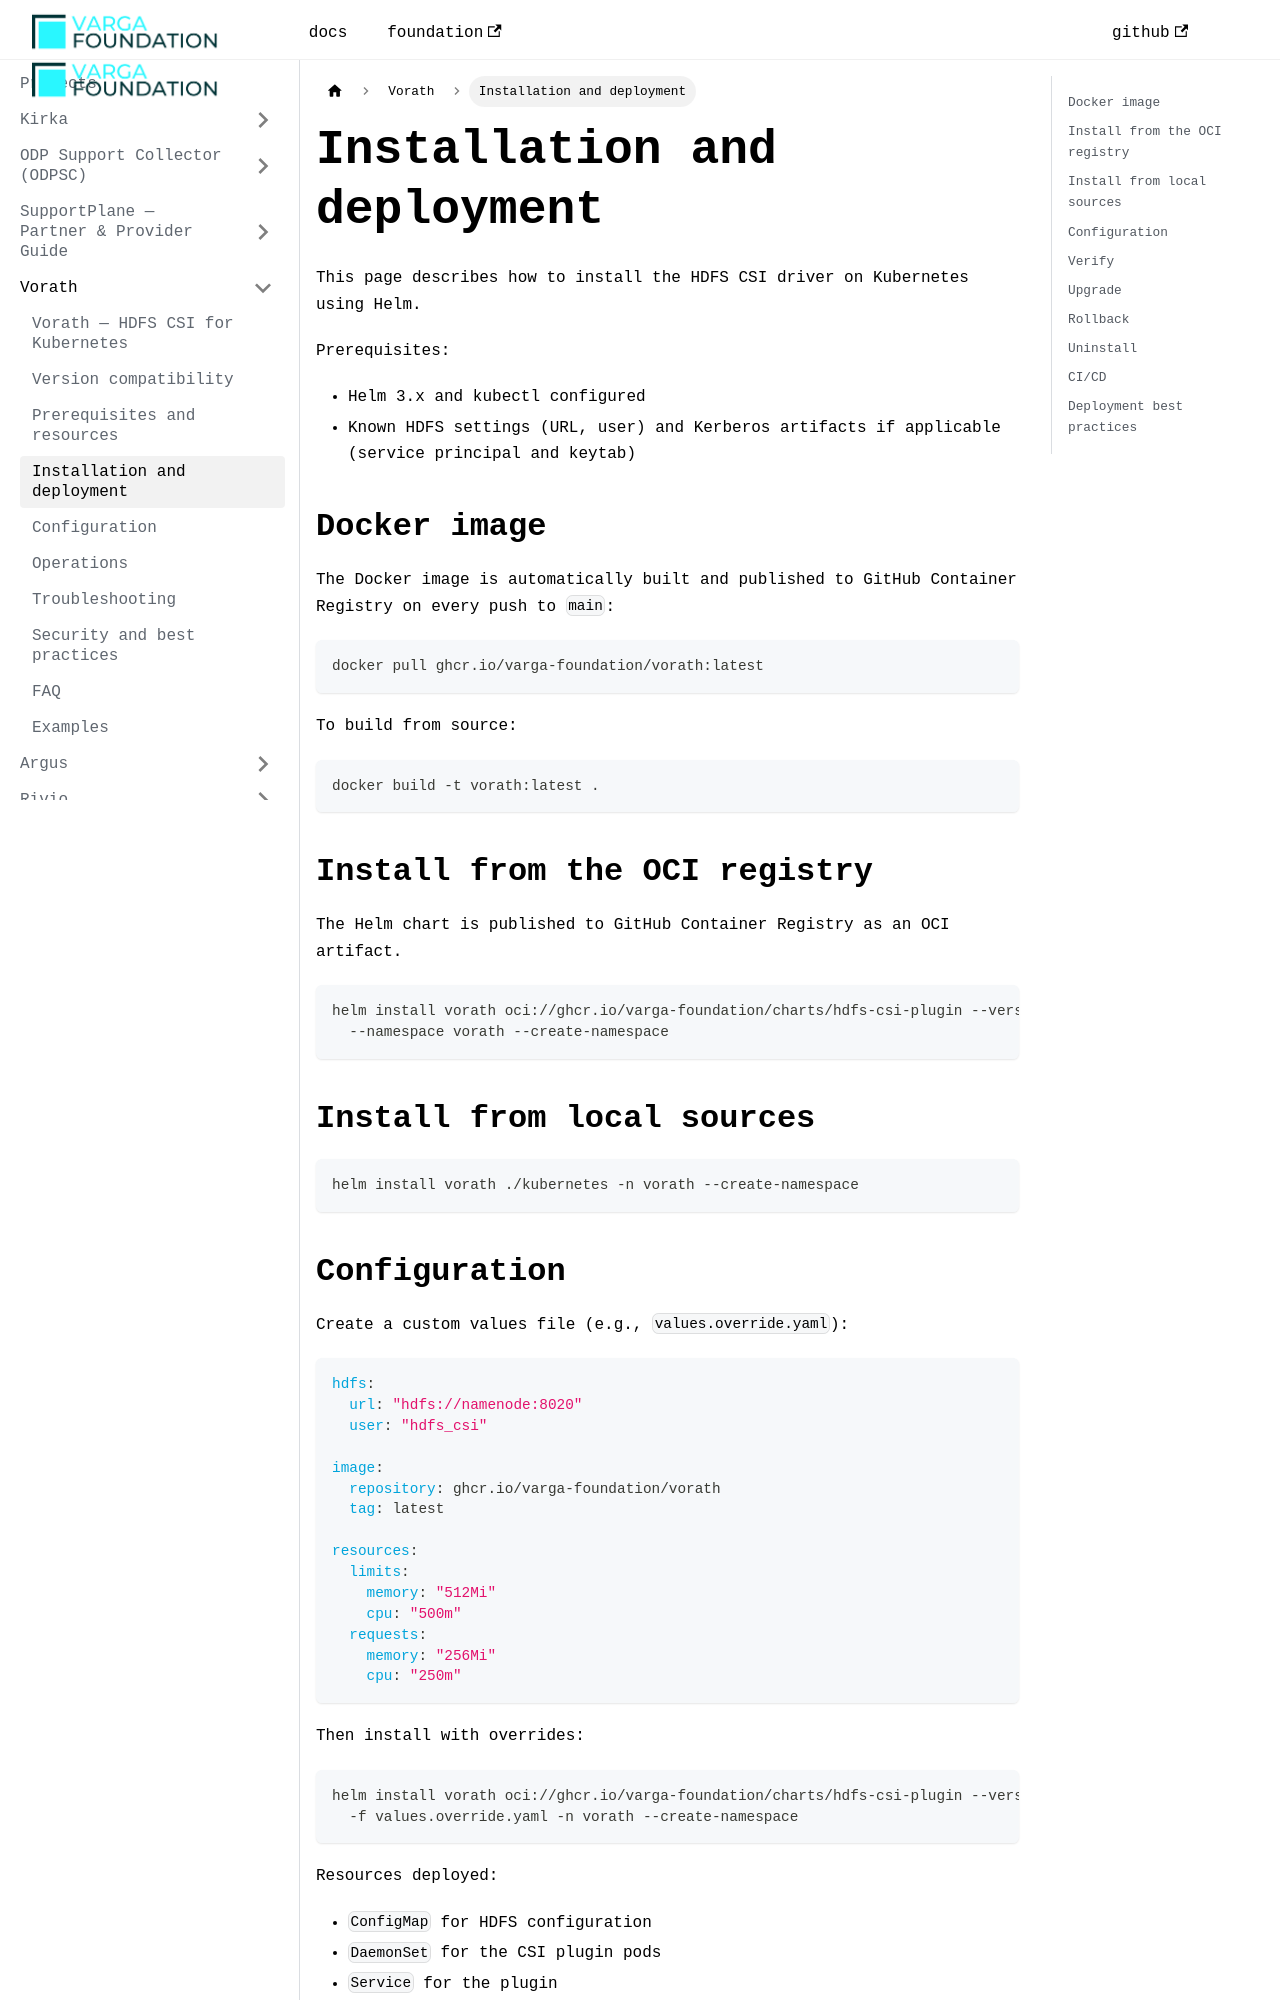

repository: VargaFoundation/docs · page: vorath/installation-deployment/index.html · generator: docusaurus

---
id: installation-deployment
title: Installation and deployment
sidebar_position: 4
---

This page describes how to install the HDFS CSI driver on Kubernetes using Helm.

Prerequisites:

- Helm 3.x and kubectl configured
- Known HDFS settings (URL, user) and Kerberos artifacts if applicable (service principal and keytab)

## Docker image

The Docker image is automatically built and published to GitHub Container Registry on every push to `main`:

```bash
docker pull ghcr.io/varga-foundation/vorath:latest
```

To build from source:

```bash
docker build -t vorath:latest .
```

## Install from the OCI registry

The Helm chart is published to GitHub Container Registry as an OCI artifact.

```bash
helm install vorath oci://ghcr.io/varga-foundation/charts/hdfs-csi-plugin --version 1.0.0 \
  --namespace vorath --create-namespace
```

## Install from local sources

```bash
helm install vorath ./kubernetes -n vorath --create-namespace
```
